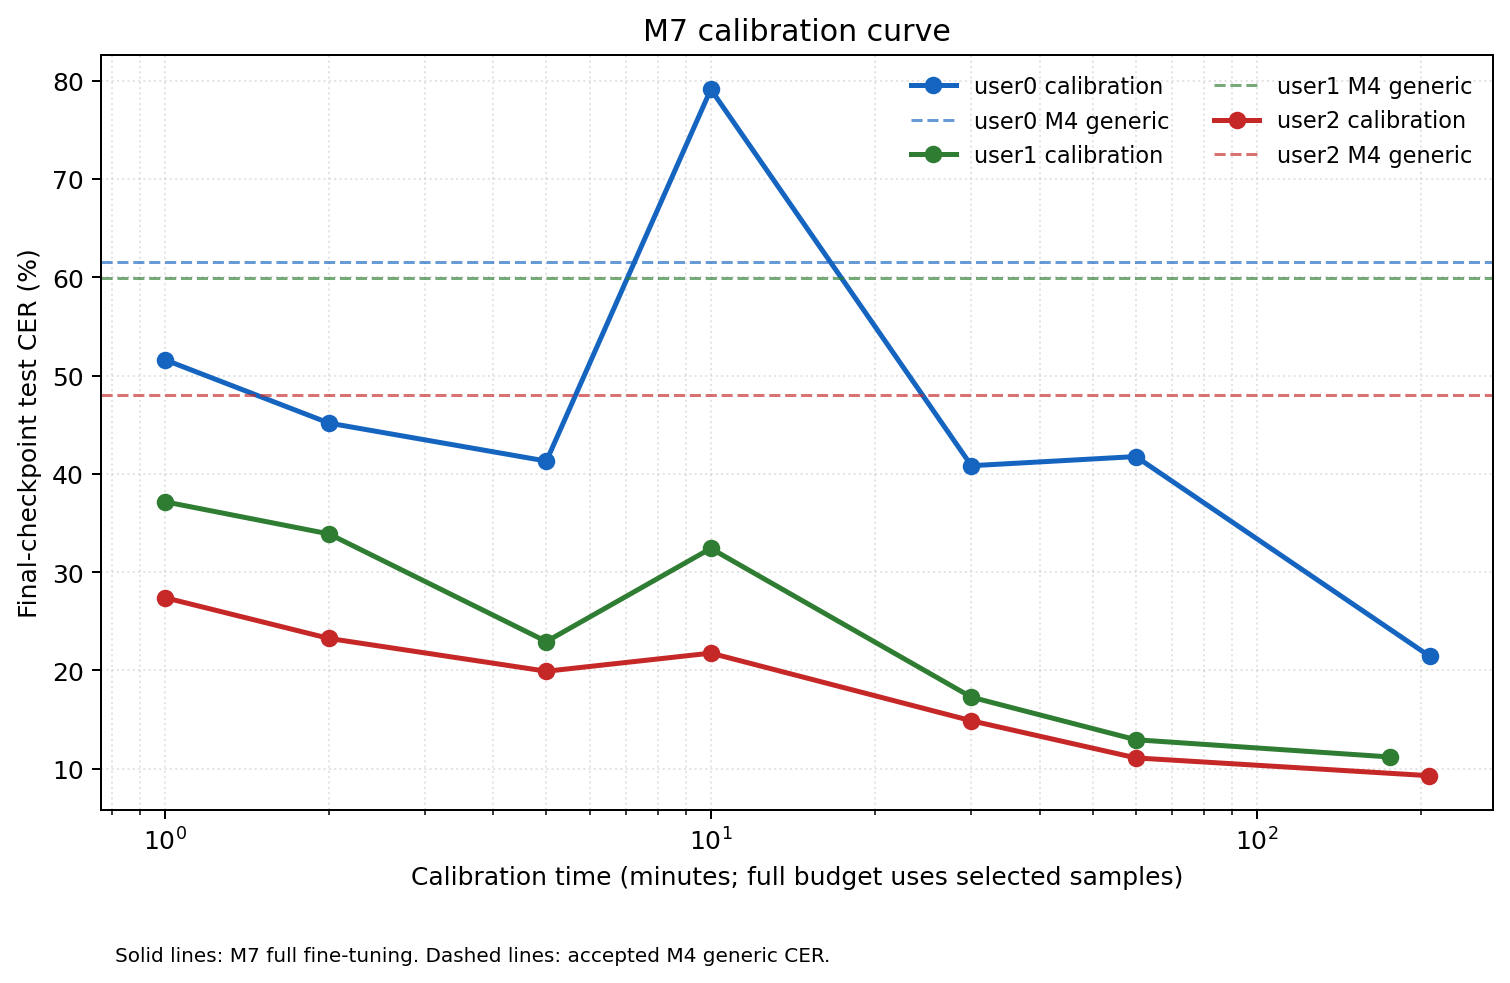

Data behind this chart, as committed beside it:
provenance_kind, user, cohort, budget_minutes, selected_minutes, selected_samples, test_CER_percent, generic_CER_percent, optimizer_steps, trainable_parameters, fit_wall_clock_seconds, wall_clock_seconds, selection_digest, result_digest
measured_m7_first_curve, user0, tuning, 1, 1.0, 120000, 51.62, 61.51, 3000, 5293315, 998.3, 1010, 0b7015c8a5a116cf55f03900a766e49037888150…, ce76ea800e927eeacec315cf770a30f4d501c11d…
measured_m7_first_curve, user0, tuning, 2, 2.0, 240000, 45.16, 61.51, 3000, 5293315, 1859, 1871, f821bdd370404b0ac9a6bd1f11e84e0192598dab…, c1f08ac6a1aebc96cfe743a95a62d3e7bbdeba8c…
measured_m7_first_curve, user0, tuning, 5, 5.0, 600000, 41.3, 61.51, 3000, 5293315, 794.1, 805.5, d1525fa977a9ea55935881a3c6ffb5d632e03062…, 28b7b5eabdb3bcf9e28468f8c435fc6fd7f7bb56…
measured_m7_first_curve, user0, tuning, 10, 10.0, 1200000, 79.12, 61.51, 3000, 5293315, 591, 603.1, 27321247f172c84ff3636e8b15dba4d94f37b6f8…, f390acd54513517829687e93e6d00eef2622390d…
measured_m7_first_curve, user0, tuning, 30, 30.0, 3600000, 40.82, 61.51, 3000, 5293315, 446.8, 458.1, bce107f7ecd597078489a4c485cabd93a3f69eb9…, ee3d1f082a98f3e8588289aa7ac1b09ba7f5a232…
measured_m7_first_curve, user0, tuning, 60, 60.0, 7200000, 41.76, 61.51, 3000, 5293315, 385.5, 397, eb17379b22fb51f4da37f5e5ef1db6bd547895a2…, 6c6763ff5ea9daa527d24d658b17a541909d2750…
measured_m7_first_curve, user0, tuning, full, 207.1, 24850402, 21.43, 61.51, 3000, 5293315, 360.1, 372, acb8b64beb394cef5932bb0c546056f934cee510…, 535a005b0d277bc332f9aeac0b003d633d284ba4…
measured_m7_first_curve, user1, tuning, 1, 1.0, 120000, 37.16, 59.95, 3000, 5293315, 6223, 6302, d981b4a893bcc962513fcc33d91d691c1847dea8…, 3d185418089efd7b32c9100f3d25673b7c56b2d3…
measured_m7_first_curve, user1, tuning, 2, 2.0, 240000, 33.88, 59.95, 3000, 5293315, 1819, 1833, 516ec00b0ddfe6919f0b24abc3a898418004e569…, e1c8b921454b3c1e6ed934ee9e7bf16463aa866e…
measured_m7_first_curve, user1, tuning, 5, 5.0, 600000, 22.93, 59.95, 3000, 5293315, 876.1, 889.3, 7adc9e988120648d2d005d3925b1c982af98c0dc…, 8413630c824377b164d601295c6b1ba058d696cc…
measured_m7_first_curve, user1, tuning, 10, 10.0, 1200000, 32.41, 59.95, 3000, 5293315, 586.6, 599, 0b7950e9940754d76b9b460cff073c549d0ba88c…, 739265cedea9851084035270a68b9ad61e3b7dee…
measured_m7_first_curve, user1, tuning, 30, 30.0, 3600000, 17.27, 59.95, 3000, 5293315, 479.6, 492.4, e4b5fe10770f49dc720376745c0ad23ca2324dc9…, 5bddc1df48b8e9f8bc6d728659c3fd5902abb83a…
measured_m7_first_curve, user1, tuning, 60, 60.0, 7200000, 12.94, 59.95, 3000, 5293315, 450.7, 464, 7445fcc5fe7860883b95898cce718b09ac7bb136…, d534cb40b0525da0d9e123f2af1b70cce3258191…
measured_m7_first_curve, user1, tuning, full, 175.2, 21029798, 11.19, 59.95, 3000, 5293315, 416.1, 429, 0b7ae605607507bd55cfc951d1297cdc63db335f…, 8d00d6d029cac087a9af0423c97350d60c3ed36e…
measured_m7_first_curve, user2, untouched, 1, 1.0, 120000, 27.4, 48.01, 3000, 5293315, 6236, 6320, f798749d648b0b94781e3056c6d6d9acd0244c4d…, 883a251b9dd0e41869468d8e01e5c15ac089ed77…
measured_m7_first_curve, user2, untouched, 2, 2.0, 240000, 23.25, 48.01, 3000, 5293315, 2075, 2089, 21a6bea1717abbb9f5718b066f3d269f7ffa4c35…, fe34ef53cd7a30490fb8f349587c95edfd3ec24c…
measured_m7_first_curve, user2, untouched, 5, 5.0, 600000, 19.91, 48.01, 3000, 5293315, 821.4, 834.8, bdc3da9788247a462e1d42ef7860bd7e2f566441…, c934ef397df77d5f5c5c072fc232dce262c8211e…
measured_m7_first_curve, user2, untouched, 10, 10.0, 1200000, 21.75, 48.01, 3000, 5293315, 603.7, 617.5, 2a12459e3c4c52aa9054d44a89c449aaa9ecc117…, 1482571dfc43665988167167c85699fbf9b5c6db…
measured_m7_first_curve, user2, untouched, 30, 30.0, 3600000, 14.87, 48.01, 3000, 5293315, 410.1, 422.9, 8f7b222c8947d5b9e7236099fe9d41318f6574b3…, 91edb56045e4dea6172765e2ec8e51c076cc8bf1…
measured_m7_first_curve, user2, untouched, 60, 60.0, 7200000, 11.09, 48.01, 3000, 5293315, 459.6, 473.4, 5d88869339898f5ea9ffa844d05fdefcaa1667c1…, 6262bab45117e533d859e96891be13357c3b1717…
measured_m7_first_curve, user2, untouched, full, 206.6, 24791412, 9.282, 48.01, 3000, 5293315, 398, 410.7, 04edabaa4e38ed2c570d29fa5b33f51637285a22…, 00ac7bb6d5b633c4fc139c99c059b25148af8a19…
